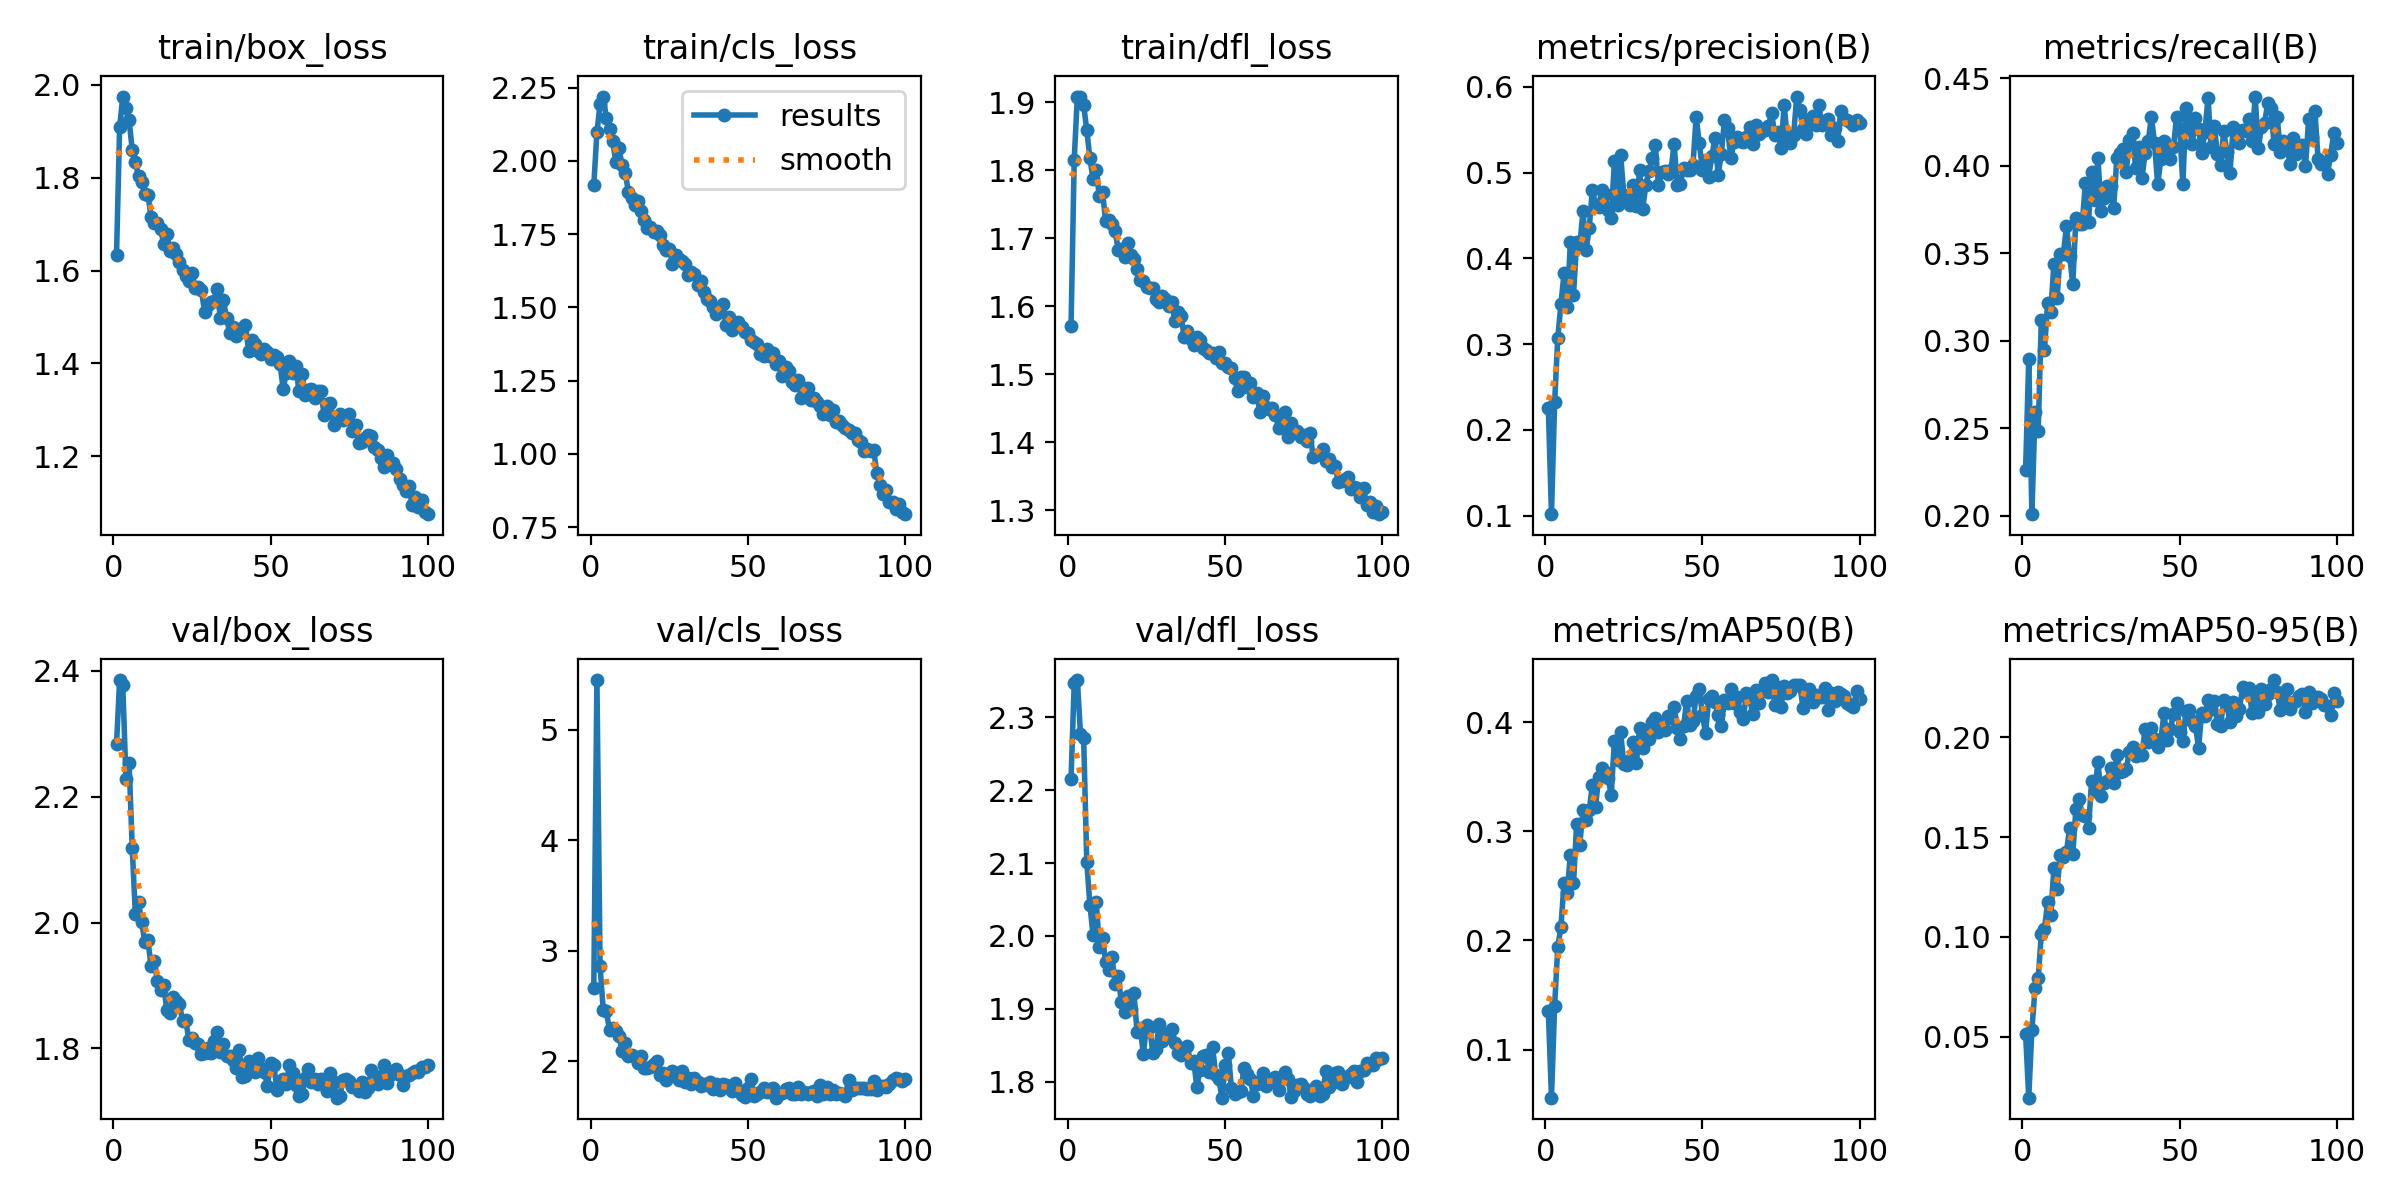

Values plotted in this chart, from the file beside it:
epoch, train/box_loss, train/cls_loss, train/dfl_loss, metrics/precision(B), metrics/recall(B), metrics/mAP50(B), metrics/mAP50-95(B), val/box_loss, val/cls_loss, val/dfl_loss, lr/pg0, lr/pg1, lr/pg2
1, 1.633, 1.917, 1.571, 0.2256, 0.2265, 0.1351, 0.05144, 2.283, 2.664, 2.215, 0.0006628, 0.0006628, 0.0006628
2, 1.909, 2.098, 1.815, 0.1018, 0.2897, 0.05588, 0.01944, 2.385, 5.45, 2.346, 0.001316, 0.001316, 0.001316
3, 1.974, 2.193, 1.909, 0.2322, 0.201, 0.1403, 0.05355, 2.377, 2.86, 2.351, 0.001957, 0.001957, 0.001957
4, 1.949, 2.219, 1.909, 0.3074, 0.2596, 0.1938, 0.07435, 2.228, 2.467, 2.277, 0.001941, 0.001941, 0.001941
5, 1.924, 2.147, 1.896, 0.3464, 0.2486, 0.2122, 0.07948, 2.254, 2.455, 2.272, 0.001941, 0.001941, 0.001941
6, 1.859, 2.11, 1.859, 0.383, 0.3121, 0.2529, 0.1016, 2.119, 2.281, 2.102, 0.001921, 0.001921, 0.001921
7, 1.833, 2.067, 1.818, 0.3429, 0.295, 0.2438, 0.1041, 2.014, 2.301, 2.042, 0.001901, 0.001901, 0.001901
8, 1.803, 1.996, 1.787, 0.4193, 0.3216, 0.2787, 0.1174, 2.032, 2.272, 2.001, 0.001881, 0.001881, 0.001881
9, 1.792, 2.043, 1.8, 0.3575, 0.3163, 0.2525, 0.1111, 2.002, 2.23, 2.047, 0.001861, 0.001861, 0.001861
10, 1.764, 1.986, 1.762, 0.4192, 0.3441, 0.3068, 0.1345, 1.969, 2.094, 1.985, 0.001842, 0.001842, 0.001842
11, 1.763, 1.96, 1.769, 0.4141, 0.3247, 0.2877, 0.124, 1.972, 2.171, 1.997, 0.001822, 0.001822, 0.001822
12, 1.714, 1.894, 1.725, 0.4552, 0.3494, 0.3194, 0.1411, 1.931, 2.054, 1.965, 0.001802, 0.001802, 0.001802
13, 1.702, 1.873, 1.727, 0.4093, 0.3494, 0.3108, 0.1402, 1.938, 2.059, 1.953, 0.001782, 0.001782, 0.001782
14, 1.702, 1.848, 1.721, 0.4355, 0.3658, 0.3197, 0.1428, 1.908, 2.038, 1.972, 0.001762, 0.001762, 0.001762
15, 1.69, 1.864, 1.711, 0.4802, 0.3487, 0.3421, 0.1546, 1.893, 1.986, 1.935, 0.001743, 0.001743, 0.001743
16, 1.657, 1.828, 1.683, 0.4624, 0.3323, 0.3221, 0.1416, 1.901, 2.051, 1.945, 0.001723, 0.001723, 0.001723
17, 1.679, 1.799, 1.684, 0.46, 0.3704, 0.3497, 0.1643, 1.86, 1.937, 1.909, 0.001703, 0.001703, 0.001703
18, 1.643, 1.772, 1.672, 0.48, 0.367, 0.3581, 0.1692, 1.857, 1.937, 1.896, 0.001683, 0.001683, 0.001683
19, 1.648, 1.774, 1.693, 0.4749, 0.3666, 0.3542, 0.1613, 1.881, 1.947, 1.917, 0.001663, 0.001663, 0.001663
20, 1.635, 1.758, 1.675, 0.4564, 0.3902, 0.3492, 0.1605, 1.875, 1.973, 1.9, 0.001644, 0.001644, 0.001644
21, 1.619, 1.762, 1.669, 0.4472, 0.3677, 0.3335, 0.1547, 1.87, 2.007, 1.922, 0.001624, 0.001624, 0.001624
22, 1.601, 1.748, 1.654, 0.5133, 0.3963, 0.383, 0.1784, 1.844, 1.875, 1.868, 0.001604, 0.001604, 0.001604
23, 1.588, 1.713, 1.639, 0.4626, 0.3807, 0.3658, 0.1731, 1.845, 1.896, 1.873, 0.001584, 0.001584, 0.001584
24, 1.578, 1.695, 1.637, 0.5203, 0.4046, 0.3909, 0.1878, 1.814, 1.832, 1.839, 0.001564, 0.001564, 0.001564
25, 1.594, 1.699, 1.629, 0.4743, 0.3743, 0.3614, 0.1708, 1.817, 1.889, 1.878, 0.001545, 0.001545, 0.001545
26, 1.563, 1.65, 1.627, 0.4682, 0.3817, 0.3613, 0.1771, 1.809, 1.91, 1.875, 0.001525, 0.001525, 0.001525
27, 1.564, 1.678, 1.626, 0.4624, 0.3883, 0.3659, 0.1783, 1.806, 1.894, 1.84, 0.001505, 0.001505, 0.001505
28, 1.558, 1.665, 1.61, 0.4856, 0.3887, 0.3823, 0.1848, 1.791, 1.835, 1.845, 0.001485, 0.001485, 0.001485
29, 1.51, 1.657, 1.606, 0.4615, 0.3757, 0.3626, 0.177, 1.792, 1.91, 1.88, 0.001465, 0.001465, 0.001465
30, 1.525, 1.647, 1.616, 0.5027, 0.4046, 0.3947, 0.1914, 1.8, 1.813, 1.856, 0.001446, 0.001446, 0.001446
31, 1.532, 1.612, 1.611, 0.4576, 0.4077, 0.3769, 0.1828, 1.794, 1.855, 1.865, 0.001426, 0.001426, 0.001426
32, 1.535, 1.62, 1.601, 0.4854, 0.4096, 0.3929, 0.1831, 1.812, 1.798, 1.863, 0.001406, 0.001406, 0.001406
33, 1.561, 1.614, 1.606, 0.5015, 0.3967, 0.3846, 0.1843, 1.825, 1.853, 1.872, 0.001386, 0.001386, 0.001386
34, 1.497, 1.578, 1.579, 0.5167, 0.4147, 0.4, 0.1927, 1.795, 1.814, 1.853, 0.001366, 0.001366, 0.001366
35, 1.536, 1.59, 1.591, 0.532, 0.4187, 0.4036, 0.195, 1.808, 1.782, 1.84, 0.001347, 0.001347, 0.001347
36, 1.498, 1.553, 1.585, 0.486, 0.3986, 0.3911, 0.1908, 1.788, 1.799, 1.836, 0.001327, 0.001327, 0.001327
37, 1.466, 1.53, 1.555, 0.5004, 0.4107, 0.3989, 0.1932, 1.788, 1.788, 1.846, 0.001307, 0.001307, 0.001307
38, 1.478, 1.52, 1.563, 0.5023, 0.3932, 0.3931, 0.1911, 1.781, 1.812, 1.849, 0.001287, 0.001287, 0.001287
39, 1.459, 1.5, 1.552, 0.4982, 0.4073, 0.4057, 0.2045, 1.769, 1.75, 1.826, 0.001267, 0.001267, 0.001267
40, 1.465, 1.478, 1.543, 0.5028, 0.4142, 0.4043, 0.1978, 1.798, 1.794, 1.829, 0.001248, 0.001248, 0.001248
41, 1.476, 1.498, 1.555, 0.5337, 0.4283, 0.4144, 0.2047, 1.755, 1.74, 1.793, 0.001228, 0.001228, 0.001228
42, 1.484, 1.51, 1.55, 0.4857, 0.413, 0.3945, 0.1991, 1.756, 1.795, 1.817, 0.001208, 0.001208, 0.001208
43, 1.427, 1.442, 1.538, 0.487, 0.3894, 0.3849, 0.1954, 1.78, 1.786, 1.835, 0.001188, 0.001188, 0.001188
44, 1.451, 1.466, 1.535, 0.5053, 0.4039, 0.3963, 0.1986, 1.774, 1.767, 1.837, 0.001168, 0.001168, 0.001168
45, 1.442, 1.421, 1.531, 0.5032, 0.4142, 0.4198, 0.2123, 1.762, 1.734, 1.813, 0.001149, 0.001149, 0.001149
46, 1.426, 1.442, 1.531, 0.5029, 0.4111, 0.3974, 0.1985, 1.785, 1.807, 1.848, 0.001129, 0.001129, 0.001129
47, 1.42, 1.449, 1.524, 0.509, 0.4039, 0.401, 0.2041, 1.769, 1.746, 1.809, 0.001109, 0.001109, 0.001109
48, 1.432, 1.432, 1.533, 0.5651, 0.4107, 0.4243, 0.2115, 1.762, 1.693, 1.804, 0.001089, 0.001089, 0.001089
49, 1.424, 1.415, 1.517, 0.5344, 0.4281, 0.4309, 0.2173, 1.741, 1.678, 1.778, 0.001069, 0.001069, 0.001069
50, 1.41, 1.411, 1.517, 0.5033, 0.4212, 0.4064, 0.2028, 1.777, 1.763, 1.824, 0.00105, 0.00105, 0.00105
51, 1.417, 1.387, 1.51, 0.5145, 0.3894, 0.3904, 0.1981, 1.774, 1.843, 1.839, 0.00103, 0.00103, 0.00103
52, 1.415, 1.383, 1.508, 0.4953, 0.4332, 0.4215, 0.2134, 1.734, 1.69, 1.792, 0.00101, 0.00101, 0.00101
53, 1.399, 1.376, 1.494, 0.5194, 0.4229, 0.4239, 0.214, 1.744, 1.702, 1.784, 0.0009902, 0.0009902, 0.0009902
54, 1.345, 1.339, 1.475, 0.5407, 0.4128, 0.4187, 0.2084, 1.752, 1.722, 1.786, 0.0009704, 0.0009704, 0.0009704
55, 1.381, 1.333, 1.496, 0.4976, 0.4275, 0.4068, 0.2057, 1.743, 1.76, 1.787, 0.0009506, 0.0009506, 0.0009506
56, 1.405, 1.358, 1.496, 0.5214, 0.4214, 0.3963, 0.195, 1.774, 1.727, 1.82, 0.0009308, 0.0009308, 0.0009308
57, 1.379, 1.334, 1.482, 0.5614, 0.4073, 0.4205, 0.2123, 1.761, 1.748, 1.81, 0.000911, 0.000911, 0.000911
58, 1.394, 1.344, 1.487, 0.5517, 0.4195, 0.4173, 0.2108, 1.741, 1.76, 1.804, 0.0008912, 0.0008912, 0.0008912
59, 1.341, 1.306, 1.467, 0.517, 0.4389, 0.4303, 0.2189, 1.724, 1.673, 1.781, 0.0008714, 0.0008714, 0.0008714
60, 1.377, 1.317, 1.472, 0.5354, 0.4107, 0.4176, 0.2144, 1.728, 1.701, 1.798, 0.0008516, 0.0008516, 0.0008516
... 40 more rows
